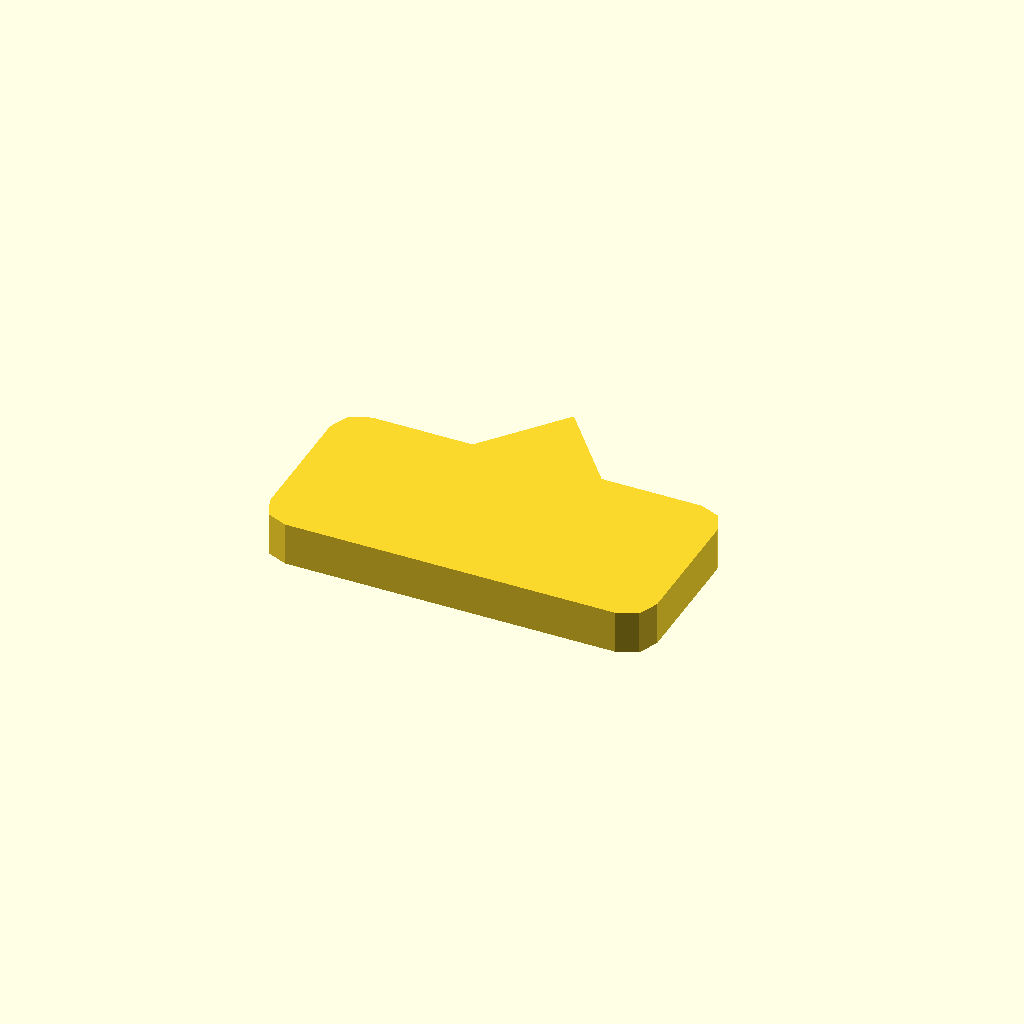
Cell 1 — every parameter at its default value.
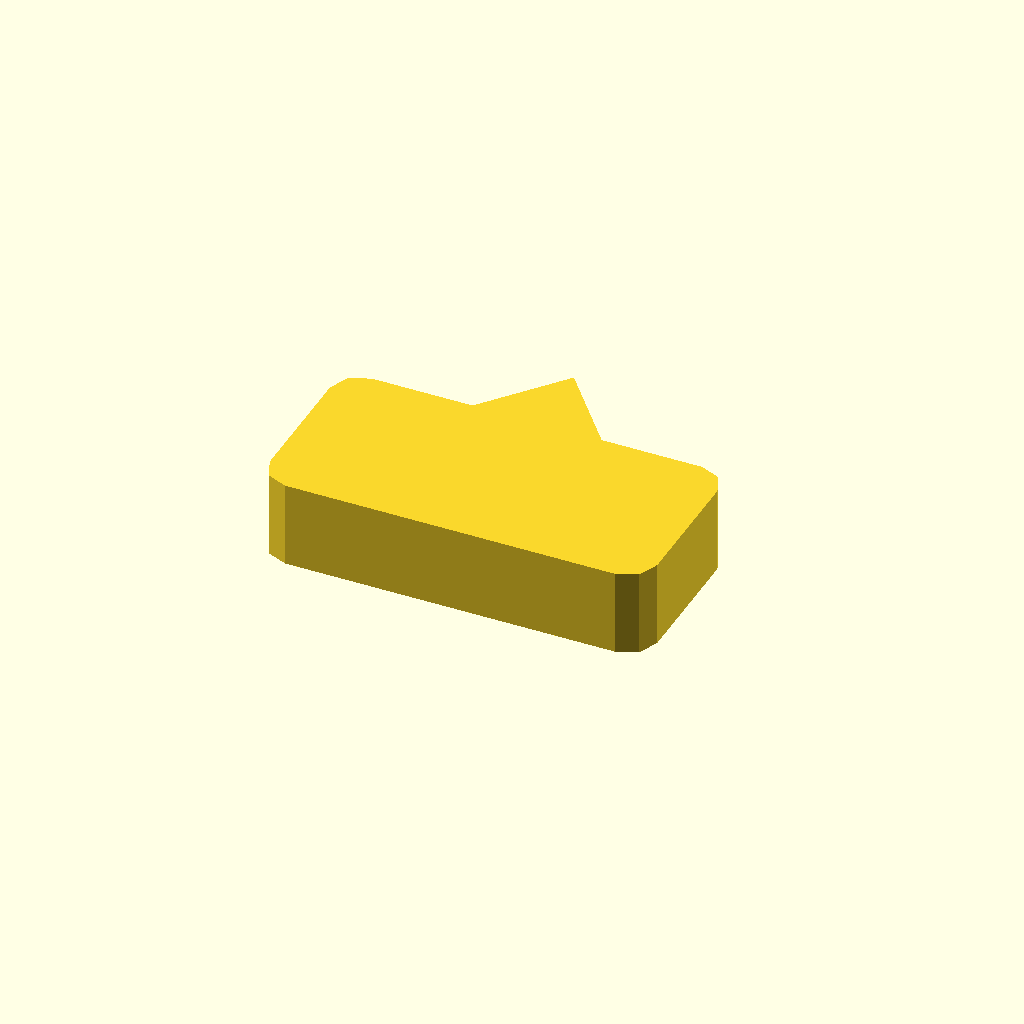
Cell 2 — profile_height set to 12, the other parameters unchanged.
One fixed orthographic camera (rotation 55°, 0°, 25°; colour scheme Cornfield) for every cell.
OpenSCAD source file optional_data/data/sketch1/pawls/part_0097.scad:
$fn = 32;

// ----------------------------------------------------------------------
// Ratchet pawl: 54 x 26 mm body, beak 11 mm сверху
// ----------------------------------------------------------------------

// --- parameters (mm) ---
profile_height = 6;       // extrusion height
profile_points = 15;      // points of the closed outline

profile = [[0, 4], [1.172, 1.172], [4, 0], [50, 0], [52.828, 1.172], [54, 4], [54, 22], [52.828, 24.828], [50, 26], [36, 26], [27, 37], [18, 26], [4, 26], [1.172, 24.828], [0, 22]];  // single closed polygon, 15 points, counter clockwise

// --- the one profile operation ---
linear_extrude(height = profile_height) polygon(points = profile);
Customizer parameters (derived from the source; name, type, default, range or options):
profile_height: number, default 6
profile_points: number, default 15
